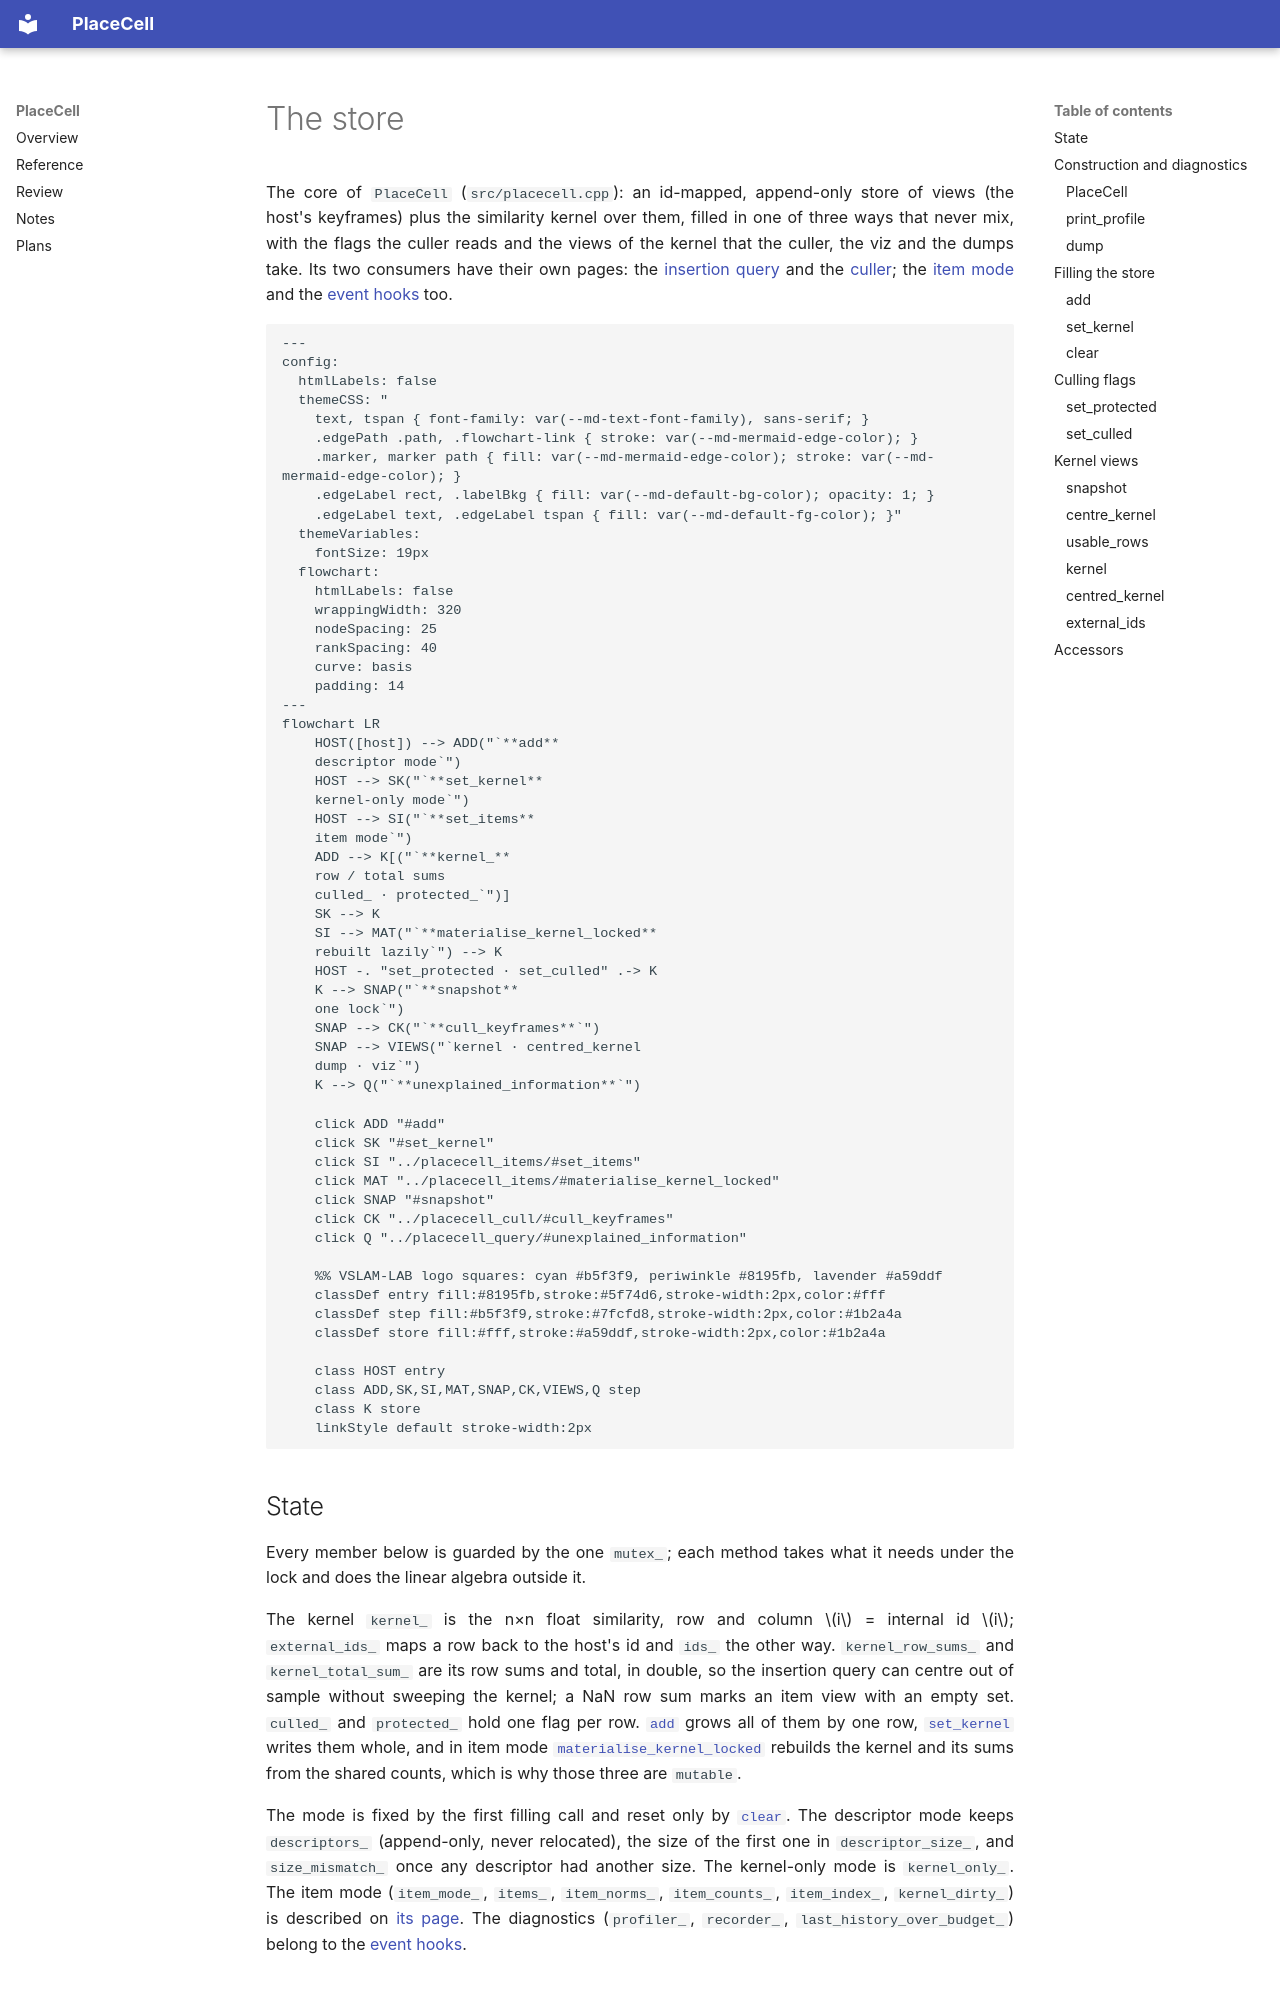

repository: alejandrofontan/placecell · page: reference/placecell/index.html · generator: mkdocs

# The store

The core of `PlaceCell` (`src/placecell.cpp`): an id-mapped, append-only store of views (the host's keyframes) plus the similarity kernel over them, filled in one of three ways that never mix, with the flags the culler reads and the views of the kernel that the culler, the viz and the dumps take. Its two consumers have their own pages: the [insertion query](placecell_query.md) and the [culler](placecell_cull.md); the [item mode](placecell_items.md) and the [event hooks](placecell_events.md) too.

```mermaid
---
config:
  htmlLabels: false
  themeCSS: "
    text, tspan { font-family: var(--md-text-font-family), sans-serif; }
    .edgePath .path, .flowchart-link { stroke: var(--md-mermaid-edge-color); }
    .marker, marker path { fill: var(--md-mermaid-edge-color); stroke: var(--md-mermaid-edge-color); }
    .edgeLabel rect, .labelBkg { fill: var(--md-default-bg-color); opacity: 1; }
    .edgeLabel text, .edgeLabel tspan { fill: var(--md-default-fg-color); }"
  themeVariables:
    fontSize: 19px
  flowchart:
    htmlLabels: false
    wrappingWidth: 320
    nodeSpacing: 25
    rankSpacing: 40
    curve: basis
    padding: 14
---
flowchart LR
    HOST([host]) --> ADD("`**add**
    descriptor mode`")
    HOST --> SK("`**set_kernel**
    kernel-only mode`")
    HOST --> SI("`**set_items**
    item mode`")
    ADD --> K[("`**kernel_**
    row / total sums
    culled_ · protected_`")]
    SK --> K
    SI --> MAT("`**materialise_kernel_locked**
    rebuilt lazily`") --> K
    HOST -. "set_protected · set_culled" .-> K
    K --> SNAP("`**snapshot**
    one lock`")
    SNAP --> CK("`**cull_keyframes**`")
    SNAP --> VIEWS("`kernel · centred_kernel
    dump · viz`")
    K --> Q("`**unexplained_information**`")

    click ADD "#add"
    click SK "#set_kernel"
    click SI "../placecell_items/#set_items"
    click MAT "../placecell_items/#materialise_kernel_locked"
    click SNAP "#snapshot"
    click CK "../placecell_cull/#cull_keyframes"
    click Q "../placecell_query/#unexplained_information"

    %% VSLAM-LAB logo squares: cyan #b5f3f9, periwinkle #8195fb, lavender #a59ddf
    classDef entry fill:#8195fb,stroke:#5f74d6,stroke-width:2px,color:#fff
    classDef step fill:#b5f3f9,stroke:#7fcfd8,stroke-width:2px,color:#1b2a4a
    classDef store fill:#fff,stroke:#a59ddf,stroke-width:2px,color:#1b2a4a

    class HOST entry
    class ADD,SK,SI,MAT,SNAP,CK,VIEWS,Q step
    class K store
    linkStyle default stroke-width:2px
```
